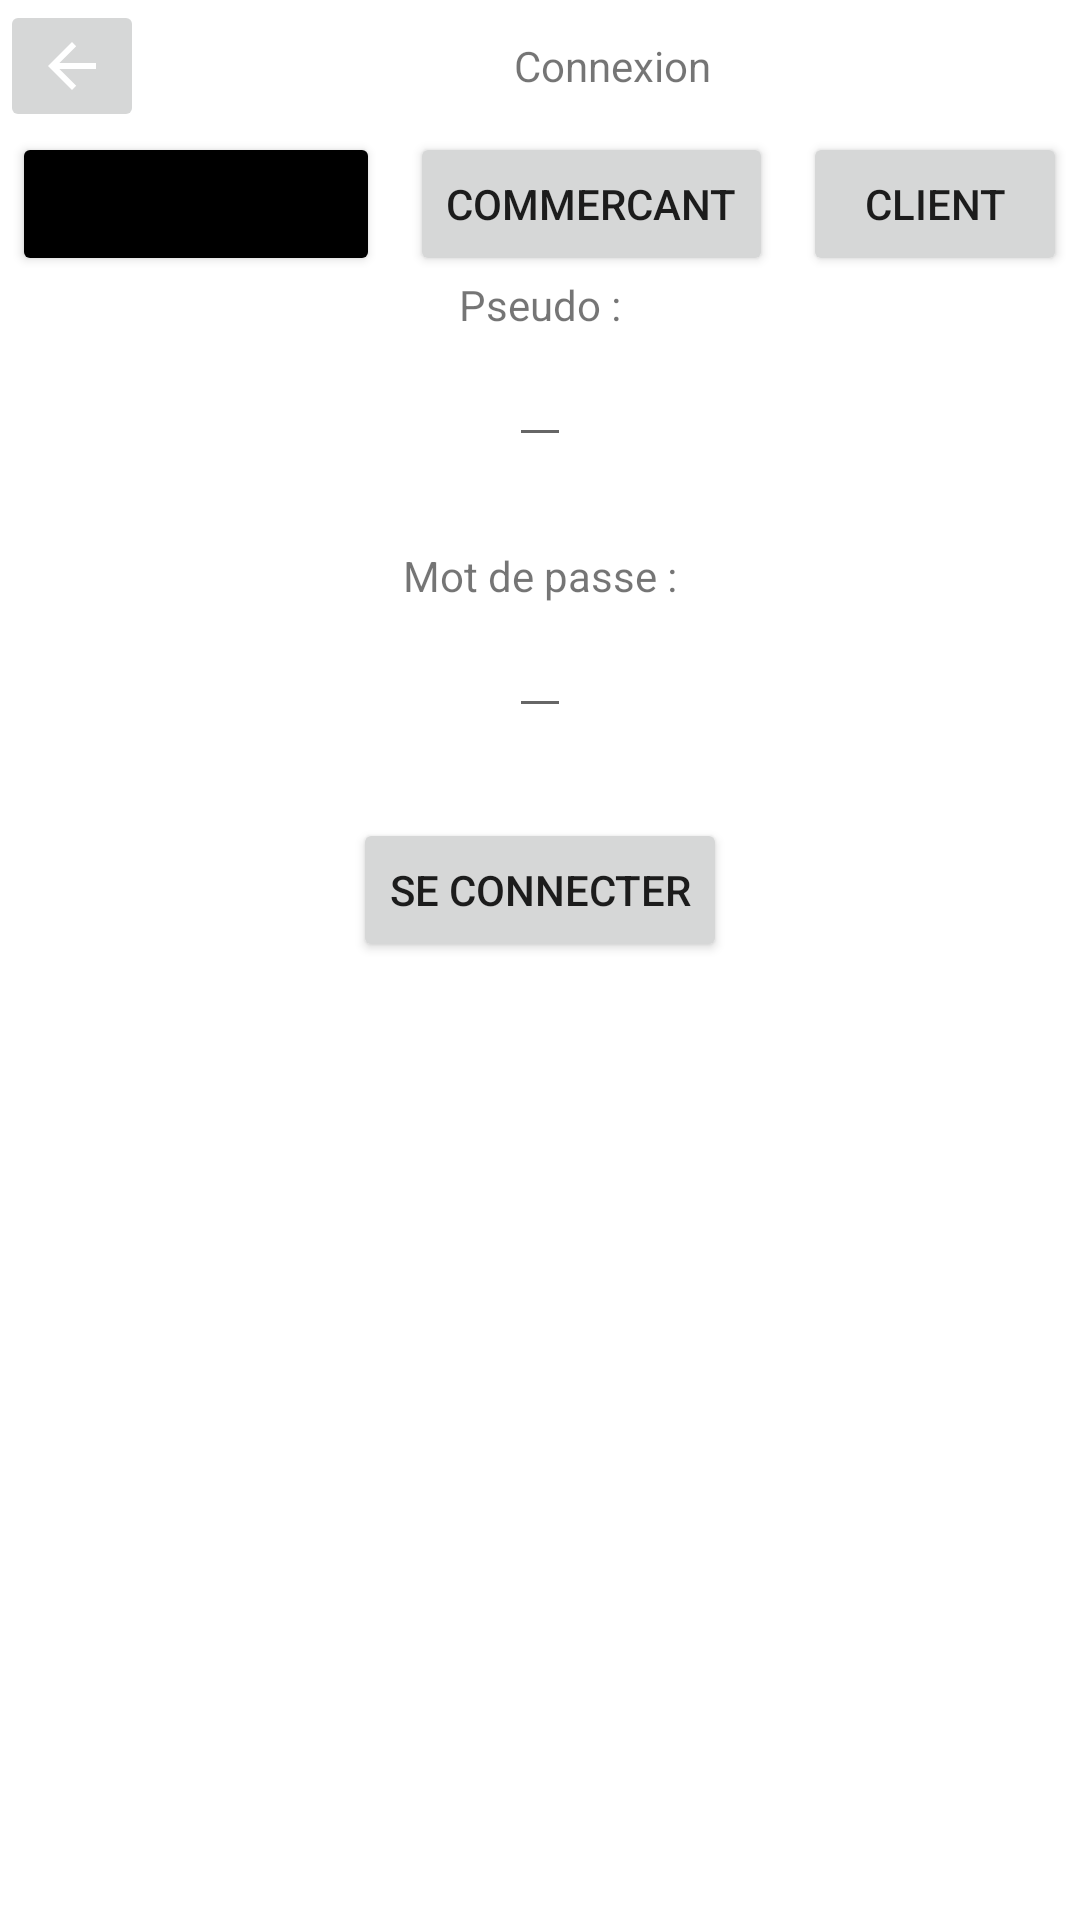

Here is an Android app screen rendered from its layout file. Give the layout XML and the strings, colors and styles it references.
<!-- AndroidManifest.xml: application theme Theme.Projet_e_commerce -->
<!-- res/layout/activity_connexion_gestionnaire.xml -->
<?xml version="1.0" encoding="utf-8"?>
<LinearLayout xmlns:android="http://schemas.android.com/apk/res/android"
    xmlns:app="http://schemas.android.com/apk/res-auto"
    xmlns:tools="http://schemas.android.com/tools"
    android:layout_width="match_parent"
    android:layout_height="match_parent"
    android:orientation="vertical"
    tools:context=".ConnexionGestionnaireActivity">


    <LinearLayout
        android:layout_width="match_parent"
        android:layout_height="wrap_content"
        android:orientation="horizontal">

        <ImageButton
            android:layout_width="wrap_content"
            android:layout_height="wrap_content"
            android:src="@drawable/abc_vector_test"
            android:onClick="retourAccueil"/>

        <TextView
            android:layout_width="match_parent"
            android:layout_height="match_parent"
            android:text="Connexion"
            android:gravity="center"/>

    </LinearLayout>

    <LinearLayout
        android:layout_width="match_parent"
        android:layout_height="wrap_content"
        android:orientation="horizontal"
        android:gravity="center"
        >

        <Button
            android:layout_width="wrap_content"
            android:layout_height="wrap_content"
            android:text="Gestionnaire"
            android:layout_marginRight="10dp"
            android:backgroundTint="@color/black"
            android:id="@+id/bouttonGestionnaire"/>

        <Button
            android:layout_width="wrap_content"
            android:layout_height="wrap_content"
            android:text="Commercant"
            android:layout_marginRight="10dp"
            android:id="@+id/bouttonCommercant"
            android:onClick="connexionCommercant"/>

        <Button
            android:layout_width="wrap_content"
            android:layout_height="wrap_content"
            android:text="Client"
            android:id="@+id/bouttonClient"
            android:onClick="connexionClien"
            />

    </LinearLayout>


    <LinearLayout
        android:layout_width="match_parent"
        android:layout_height="wrap_content"
        android:gravity="center"
        android:orientation="vertical">

        <LinearLayout
            android:layout_width="match_parent"
            android:layout_height="wrap_content"
            android:gravity="center"
            android:orientation="vertical"
            android:paddingBottom="30dp">

            <TextView
                android:layout_width="wrap_content"
                android:layout_height="wrap_content"
                android:text="Pseudo :" />

            <EditText
                android:id="@+id/editTextPseudoG"
                android:layout_width="wrap_content"
                android:layout_height="wrap_content" />

        </LinearLayout>

        <LinearLayout
            android:layout_width="match_parent"
            android:layout_height="wrap_content"
            android:gravity="center"
            android:orientation="vertical"
            android:paddingBottom="30dp">

            <TextView
                android:layout_width="wrap_content"
                android:layout_height="wrap_content"
                android:text="Mot de passe :" />

            <EditText
                android:id="@+id/editTextMotDePasseG"
                android:layout_width="wrap_content"
                android:layout_height="wrap_content" />

        </LinearLayout>

        <Button
            android:id="@+id/buttonSeConnecterG"
            android:layout_width="wrap_content"
            android:layout_height="wrap_content"
            android:text="Se connecter"
            android:onClick="menuGestionnaire"/>

    </LinearLayout>




</LinearLayout>
<!-- resources referenced by this layout -->
<resources>
  <style name="Theme.Projet_e_commerce" parent="Theme.MaterialComponents.DayNight.DarkActionBar">
          
          <item name="colorPrimary">@color/purple_500</item>
          <item name="colorPrimaryVariant">@color/purple_700</item>
          <item name="colorOnPrimary">@color/white</item>
          
          <item name="colorSecondary">@color/teal_200</item>
          <item name="colorSecondaryVariant">@color/teal_700</item>
          <item name="colorOnSecondary">@color/black</item>
          
          <item name="android:statusBarColor" tools:targetApi="l">?attr/colorPrimaryVariant</item>
          
      </style>
  <!-- not gathered from this repository: default colours our renderer supplied (Android Studio template values) -->
  <color name="purple_500">#FF6200EE</color>
  <color name="purple_700">#FF3700B3</color>
  <color name="teal_200">#FF03DAC5</color>
  <color name="teal_700">#FF018786</color>
  <color name="black">#FF000000</color>
  <color name="white">#FFFFFFFF</color>
</resources>
